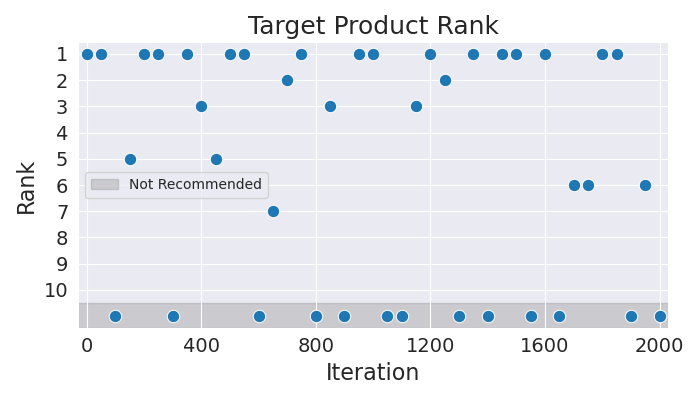

Values plotted in this chart, from the file beside it:
Iteration, Rank
0, 1
50, 1
100, 11
150, 5
200, 1
250, 1
300, 11
350, 1
400, 3
450, 5
500, 1
550, 1
600, 11
650, 7
700, 2
750, 1
800, 11
850, 3
900, 11
950, 1
1000, 1
1050, 11
1100, 11
1150, 3
1200, 1
1250, 2
1300, 11
1350, 1
1400, 11
1450, 1
1500, 1
1550, 11
1600, 1
1650, 11
1700, 6
1750, 6
1800, 1
1850, 1
1900, 11
1950, 6
2000, 11
